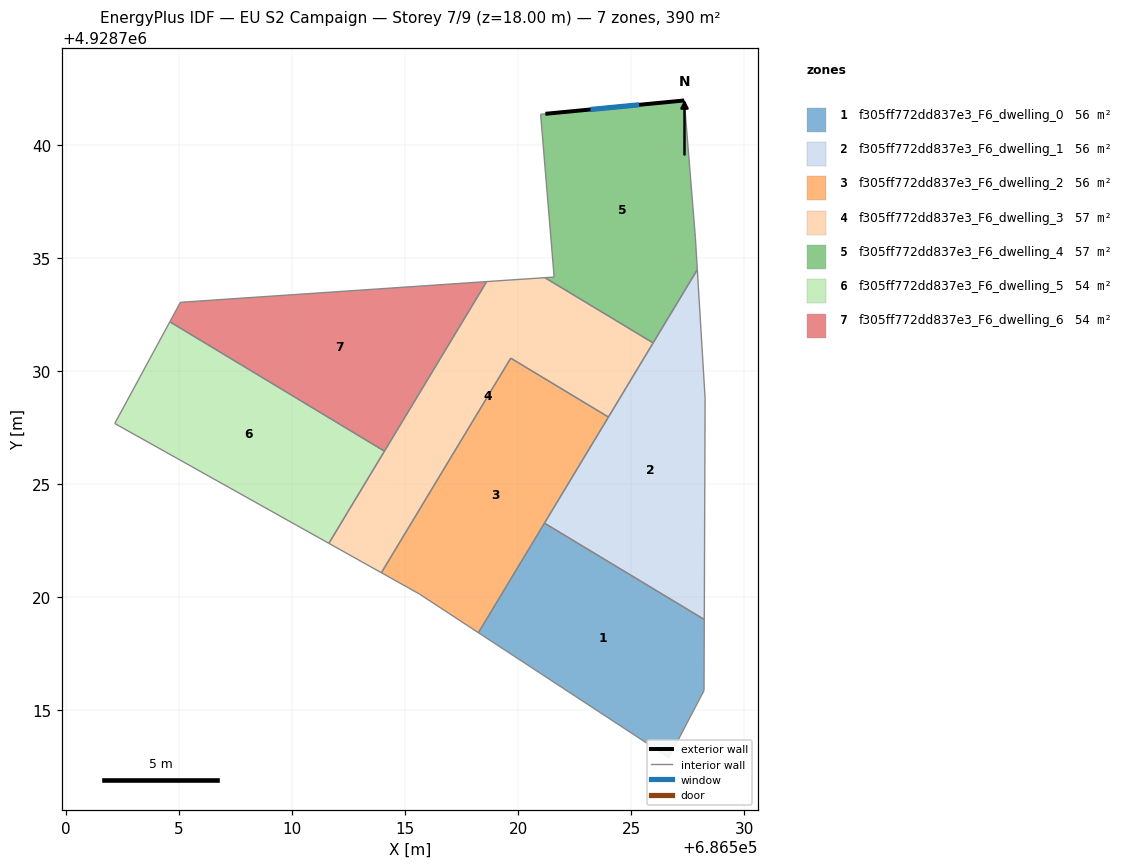
=== STOREY PLAN SPEC (per zone: floor XY polygon, exterior-wall plan segments, windows/doors) ===
zone 1: f305ff772dd837e3_F6_dwelling_0  (55.7 m²)
  floor: (686528.23, 4928719.02) (686528.22, 4928715.88) (686526.66, 4928712.92) (686518.25, 4928718.44) (686521.17, 4928723.28)
  interior walls: 5
zone 2: f305ff772dd837e3_F6_dwelling_1  (55.7 m²)
  floor: (686527.92, 4928734.48) (686528.26, 4928728.79) (686528.23, 4928719.02) (686521.17, 4928723.28)
  interior walls: 4
zone 3: f305ff772dd837e3_F6_dwelling_2  (55.7 m²)
  floor: (686523.99, 4928727.96) (686518.25, 4928718.44) (686515.64, 4928720.14) (686513.96, 4928721.09) (686519.68, 4928730.57)
  interior walls: 5
zone 4: f305ff772dd837e3_F6_dwelling_3  (57.4 m²)
  floor: (686525.97, 4928731.24) (686523.99, 4928727.96) (686519.68, 4928730.57) (686513.96, 4928721.09) (686511.64, 4928722.38) (686518.61, 4928733.95) (686521.19, 4928734.12)
  interior walls: 7
zone 5: f305ff772dd837e3_F6_dwelling_4  (57.4 m²)
  floor: (686527.34, 4928741.96) (686527.83, 4928735.89) (686527.92, 4928734.48) (686525.97, 4928731.24) (686521.19, 4928734.12) (686521.59, 4928734.15) (686521.00, 4928741.34) (686521.20, 4928741.37)
  exterior wall: (686527.34, 4928741.96) – (686521.20, 4928741.37)  [6.2 m]
    window: (686525.35, 4928741.76) – (686523.20, 4928741.56)  [2.3 m²]
  interior walls: 7
zone 6: f305ff772dd837e3_F6_dwelling_5  (54.1 m²)
  floor: (686514.09, 4928726.46) (686511.64, 4928722.38) (686502.18, 4928727.68) (686504.61, 4928732.17)
  interior walls: 4
zone 7: f305ff772dd837e3_F6_dwelling_6  (54.1 m²)
  floor: (686518.61, 4928733.95) (686514.09, 4928726.46) (686504.61, 4928732.17) (686505.08, 4928733.04)
  interior walls: 4

=== DERIVED (storey summary) ===
Building: EU S2 Campaign
Storey: 7 of 9  (floor level z = 18.00 m)
Storey gross floor area: 390.2 m²
Zones on this storey: 7
  - f305ff772dd837e3_F6_dwelling_0: floor 55.7 m²
  - f305ff772dd837e3_F6_dwelling_1: floor 55.7 m²
  - f305ff772dd837e3_F6_dwelling_2: floor 55.7 m²
  - f305ff772dd837e3_F6_dwelling_3: floor 57.4 m²
  - f305ff772dd837e3_F6_dwelling_4: floor 57.4 m²; exterior wall 6.2 m (18.5 m²); 1 window(s) 2.3 m²; WWR 12.2%
  - f305ff772dd837e3_F6_dwelling_5: floor 54.1 m²
  - f305ff772dd837e3_F6_dwelling_6: floor 54.1 m²
Zone adjacency (shared interzone walls):
  - f305ff772dd837e3_F6_dwelling_0 ↔ f305ff772dd837e3_F6_dwelling_1
  - f305ff772dd837e3_F6_dwelling_2 ↔ f305ff772dd837e3_F6_dwelling_3
  - f305ff772dd837e3_F6_dwelling_3 ↔ f305ff772dd837e3_F6_dwelling_4
  - f305ff772dd837e3_F6_dwelling_5 ↔ f305ff772dd837e3_F6_dwelling_6